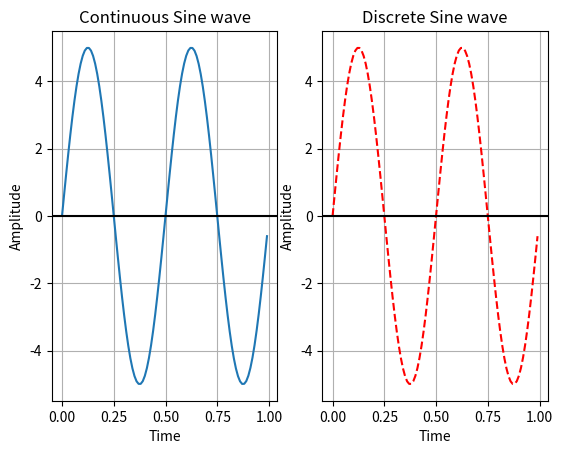

Reproduce this figure in Python.
#Python program for continuous and discrete sine wave plot
#with Amplitude = 5 units
import numpy as np
import scipy as sy
from matplotlib import pyplot as plt

t = np.arange(0,1,0.01)
#frequency = 2 Hz
f = 2
#Amplitude of sine wave = 1
PI = 22/7
a = np.sin(2*PI*2*t)
a = 5*a;
#Plot a continuous sine wave
fig, axs = plt.subplots(1,2)
axs[0].plot(t,a)
#Give a title for the sine wave
axs[0].set_title('Continuous Sine wave')
#X-axis label
axs[0].set(xlabel='Time')
#Y-axis label
axs[0].set(ylabel='Amplitude')
axs[0].grid(True, which='both')
axs[0].axhline(y=0, color='k')
axs[1].plot(t,a,'--r')
#Give a title for the sine wave
axs[1].set_title('Discrete Sine wave')
#X-axis label
axs[1].set(xlabel='Time')
#Y-axis label
axs[1].set(ylabel='Amplitude')
axs[1].grid(True, which='both')
axs[1].axhline(y=0, color='k')
#Display the sine wave
plt.show()
